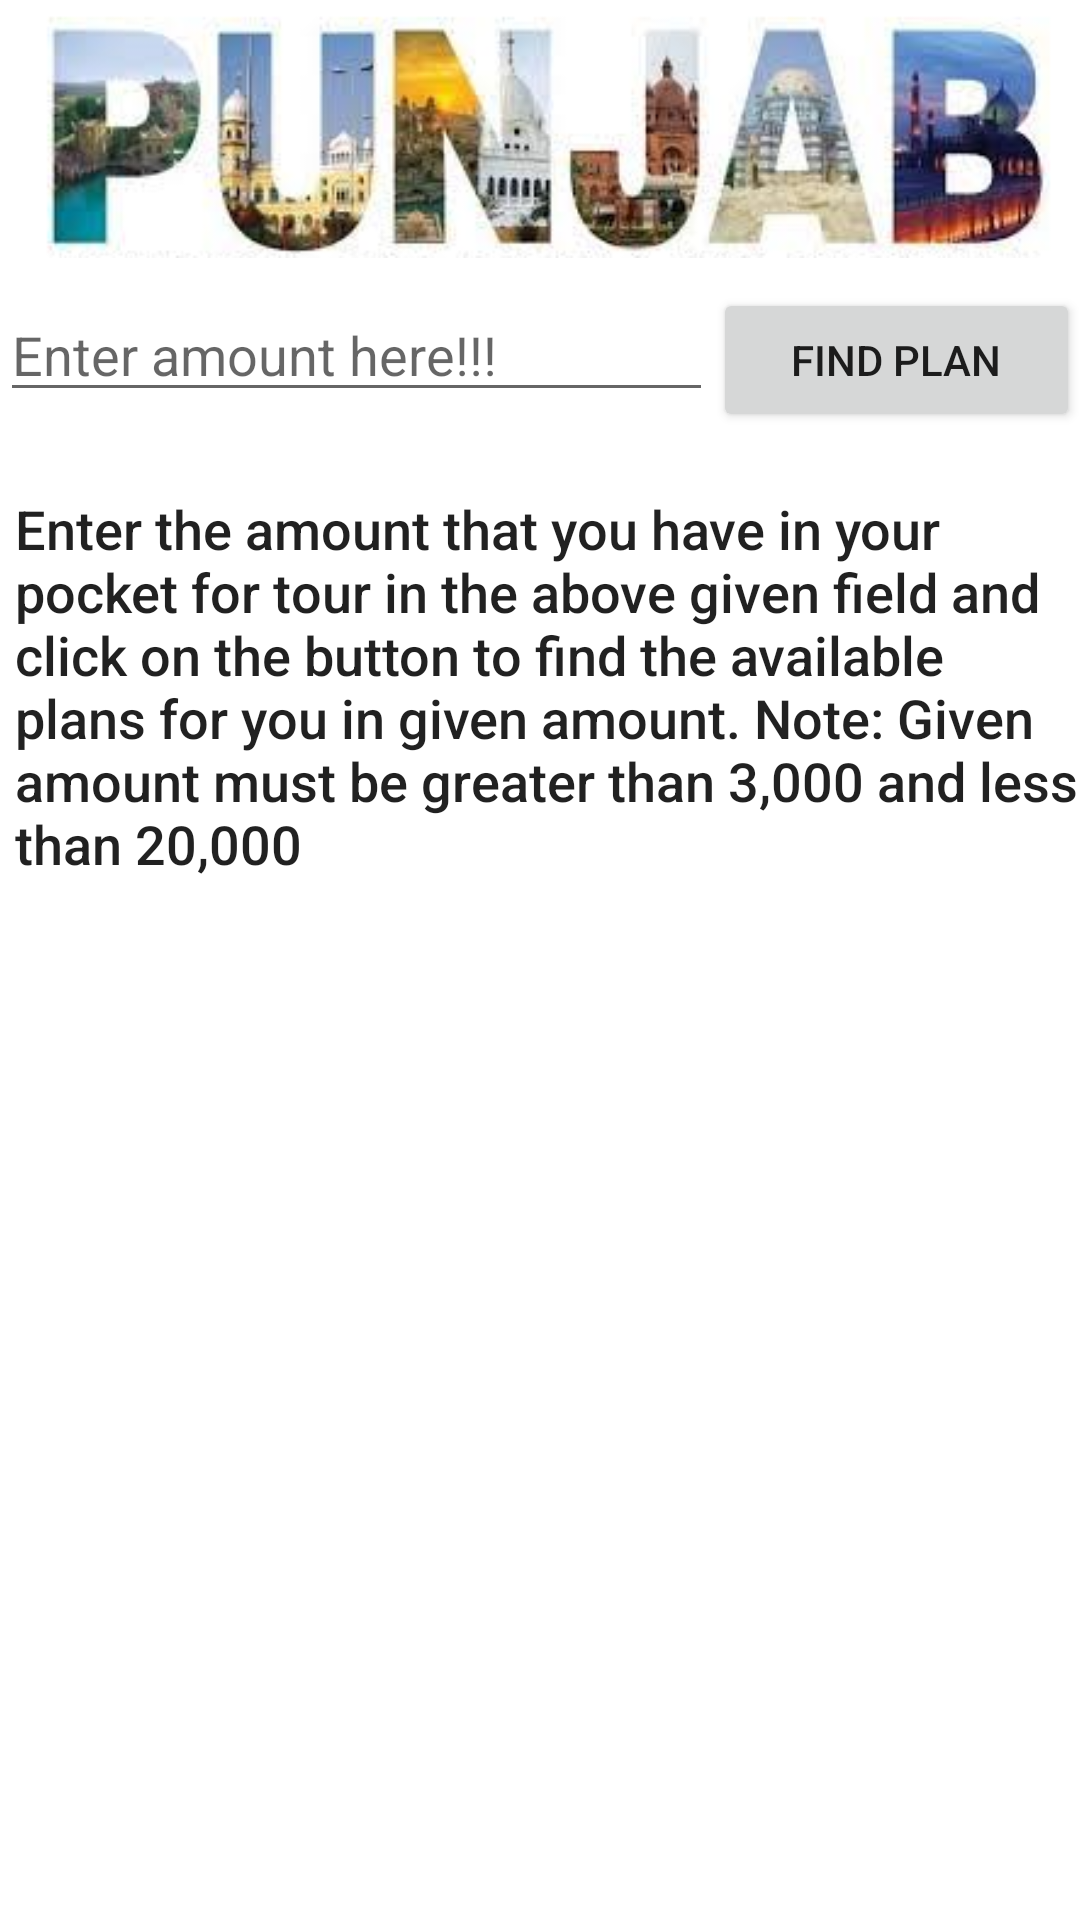

Produce the Android XML layout that renders to this screen, including the resource entries it uses.
<!-- AndroidManifest.xml: application theme Theme.PunjabTourism -->
<!-- res/layout/activity_make_plan.xml -->
<?xml version="1.0" encoding="utf-8"?>
<LinearLayout xmlns:android="http://schemas.android.com/apk/res/android"
    xmlns:app="http://schemas.android.com/apk/res-auto"
    xmlns:tools="http://schemas.android.com/tools"
    android:layout_width="match_parent"
    android:layout_height="match_parent"
    android:orientation="vertical"
    tools:context=".MakePlan">

    <ImageView
        android:id="@+id/imgPoint"
        android:layout_width="match_parent"
        android:layout_height="86dp"
        app:srcCompat="@drawable/logo" />

    <LinearLayout
        android:layout_width="match_parent"
        android:layout_height="wrap_content"
        android:layout_marginTop="10dp"
        android:orientation="horizontal">

        <EditText
            android:id="@+id/txtAmount"
            android:layout_width="wrap_content"
            android:layout_height="wrap_content"
            android:layout_weight="1"
            android:ems="10"
            android:hint="Enter amount here!!!"
            android:inputType="textPersonName" />

        <Button
            android:id="@+id/button5"
            android:layout_width="wrap_content"
            android:layout_height="wrap_content"
            android:layout_weight="1"
            android:onClick="findTour"
            android:text="Find Plan" />
    </LinearLayout>

    <TextView
        android:id="@+id/tourText"
        android:layout_width="match_parent"
        android:layout_height="wrap_content"
        android:layout_marginLeft="5dp"
        android:layout_marginTop="20dp"
        android:text="Enter the amount that you have in your pocket for tour in the above given field and click on the button to find the available plans for you in given amount. Note: Given amount must be greater than 3,000 and less than 20,000"
        android:textAppearance="@style/TextAppearance.AppCompat.Body2"
        android:textSize="18sp" />

</LinearLayout>
<!-- resources referenced by this layout -->
<resources>
  <!-- drawable logo: png bitmap (drawable, 102809 bytes) -->
  <style name="Theme.PunjabTourism" parent="Theme.MaterialComponents.DayNight.DarkActionBar">
          
          <item name="colorPrimary">@color/purple_500</item>
          <item name="colorPrimaryVariant">@color/purple_700</item>
          <item name="colorOnPrimary">@color/white</item>
          
          <item name="colorSecondary">@color/teal_200</item>
          <item name="colorSecondaryVariant">@color/teal_700</item>
          <item name="colorOnSecondary">@color/black</item>
          
          <item name="android:statusBarColor" tools:targetApi="l">?attr/colorPrimaryVariant</item>
          
      </style>
  <color name="purple_500">#FF6200EE</color>
  <color name="purple_700">#FF3700B3</color>
  <color name="white">#FFFFFFFF</color>
  <color name="teal_200">#FF03DAC5</color>
  <color name="teal_700">#FF018786</color>
  <color name="black">#FF000000</color>
</resources>
